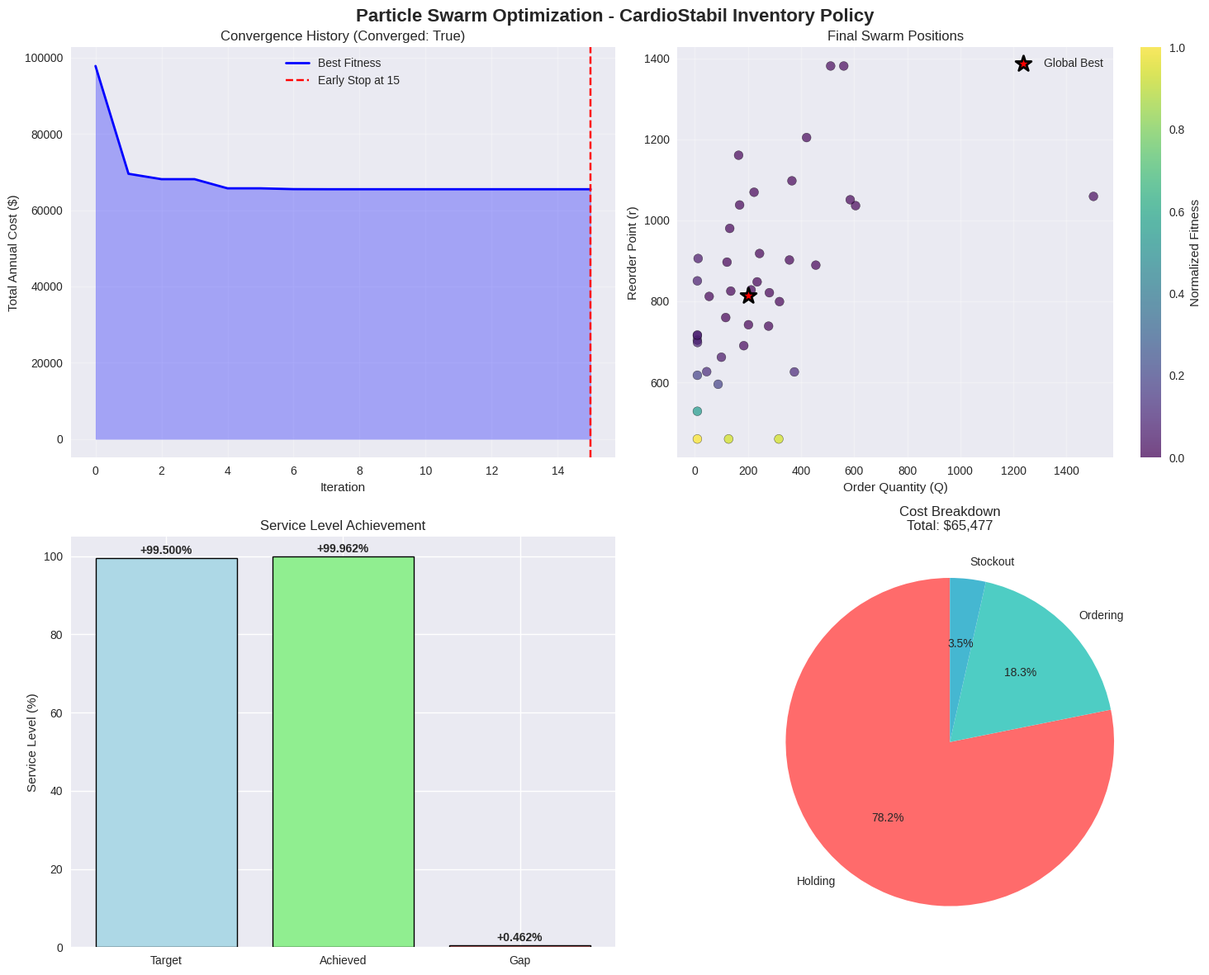
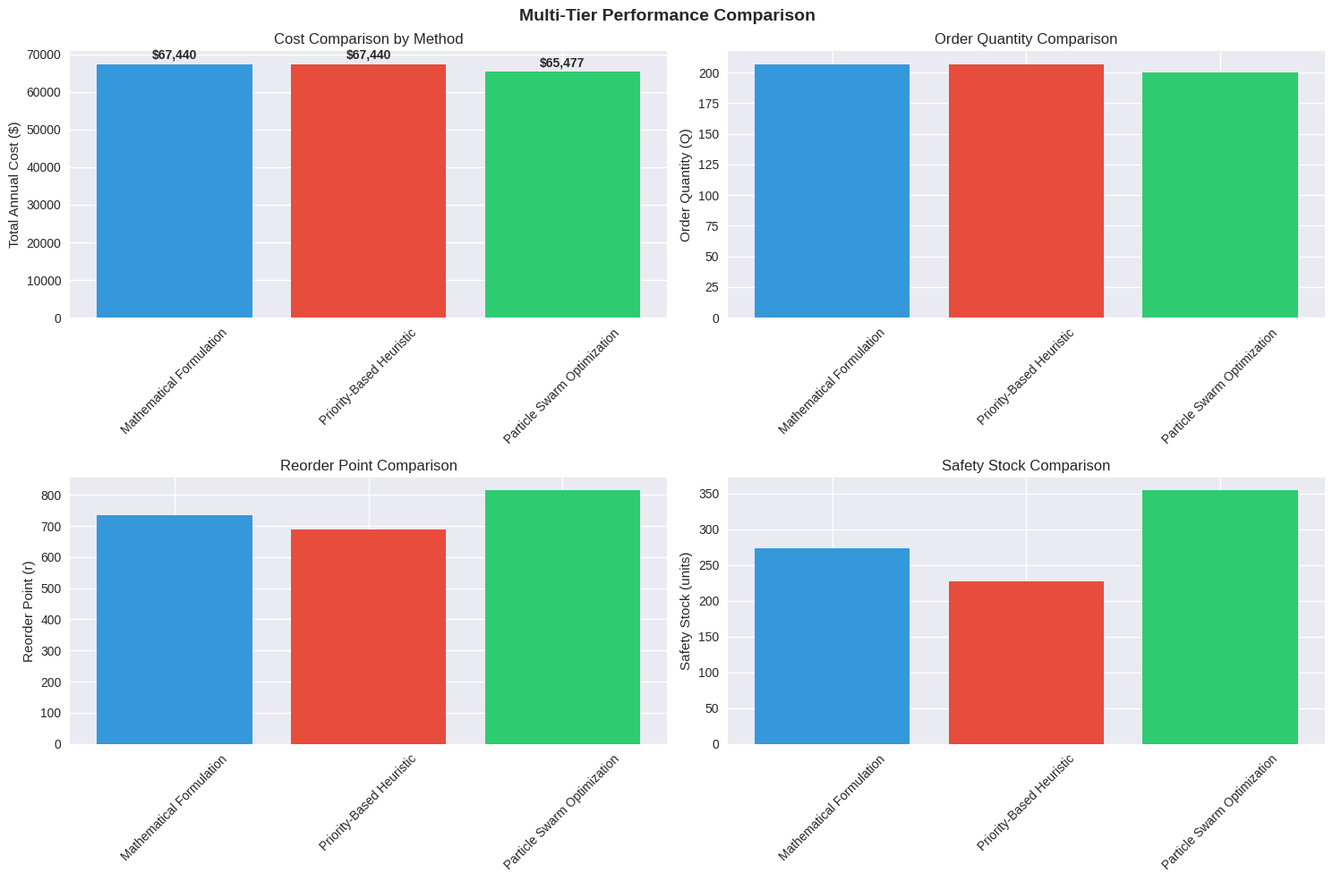
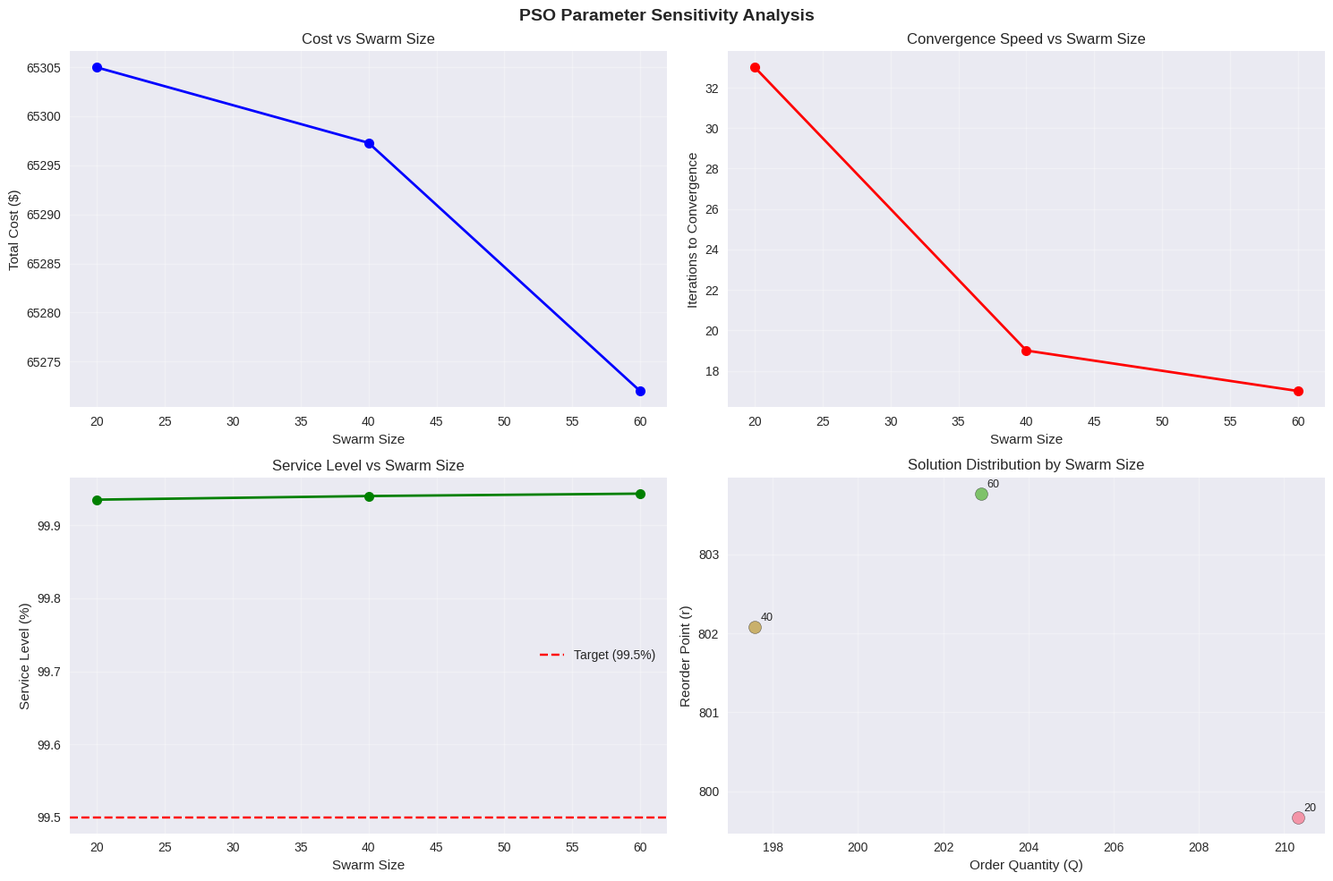

Reproduce these figures in Python, in order.
# Import required libraries for Particle Swarm Optimization
import numpy as np
import pandas as pd
import matplotlib.pyplot as plt
import seaborn as sns
from scipy import stats
import math
import random
from dataclasses import dataclass
from typing import Dict, List, Tuple

# Set plotting style for professional visualizations
plt.style.use('seaborn-v0_8')
sns.set_palette("husl")

print("Libraries imported successfully for Particle Swarm Optimization")

# Define the PSO Inventory Optimizer class
@dataclass
class DemandParameters:
    """Data class for demand parameters"""
    annual_demand: float
    daily_std: float
    lead_time: float
    lead_time_std: float

@dataclass
class CostParameters:
    """Data class for cost parameters"""
    unit_cost: float
    holding_rate: float
    ordering_cost: float
    stockout_cost: float

class PSOInventoryOptimizer:
    """Particle Swarm Optimization for (Q,r) inventory policy optimization"""
    
    def __init__(self, demand_params: DemandParameters, cost_params: CostParameters, 
                 service_level: float, swarm_size: int = 30, max_iterations: int = 100):
        """
        Initialize PSO optimizer with problem parameters.
        
        Args:
            demand_params: Demand characteristics
            cost_params: Cost structure parameters  
            service_level: Target service level (e.g., 0.995)
            swarm_size: Number of particles in the swarm
            max_iterations: Maximum number of iterations
        """
        self.demand_params = demand_params
        self.cost_params = cost_params
        self.service_level = service_level
        self.swarm_size = swarm_size
        self.max_iterations = max_iterations
        
        # Derive daily demand and z-score for service level
        self.daily_demand = demand_params.annual_demand / 365
        self.z_score = stats.norm.ppf(service_level)
        
        # PSO parameters: adaptive inertia, cognitive/social coefficients
        self.w_max, self.w_min = 0.9, 0.4  # Inertia weight bounds
        self.c1, self.c2 = 2.0, 2.0  # Cognitive and social coefficients
        
        # Define search bounds for Q (order quantity) and r (reorder point)
        self.q_bounds = [10, demand_params.annual_demand / 2]
        self.r_bounds = [
            self.daily_demand * demand_params.lead_time,
            self.daily_demand * demand_params.lead_time * 3
        ]
        
        # Initialize swarm of particles
        self.initialize_swarm()
        
    def initialize_swarm(self):
        """
        Create swarm with random positions (Q, r) and velocities.
        Each particle has position, velocity, personal best, and fitness.
        """
        self.particles = []
        
        for i in range(self.swarm_size):
            # Random position within bounds
            q = random.uniform(self.q_bounds[0], self.q_bounds[1])
            r = random.uniform(self.r_bounds[0], self.r_bounds[1])
            position = np.array([q, r])
            
            # Random velocity (smaller than search space)
            v_q = random.uniform(-0.1 * self.q_bounds[1], 0.1 * self.q_bounds[1])
            v_r = random.uniform(-0.1 * self.r_bounds[1], 0.1 * self.r_bounds[1])
            velocity = np.array([v_q, v_r])
            
            # Create particle dictionary
            particle = {
                'position': position,
                'velocity': velocity,
                'best_position': position.copy(),
                'best_fitness': float('inf'),
                'fitness': float('inf')
            }
            
            self.particles.append(particle)
        
        # Initialize global best (center of search space)
        self.global_best_position = np.array([
            self.q_bounds[1] / 2,
            self.r_bounds[1] / 2
        ])
        self.global_best_fitness = float('inf')
        
        print(f"Swarm initialized: {self.swarm_size} particles")
        print(f"Q bounds: [{self.q_bounds[0]:.1f}, {self.q_bounds[1]:.1f}]")
        print(f"r bounds: [{self.r_bounds[0]:.1f}, {self.r_bounds[1]:.1f}]")

print("PSO Inventory Optimizer class defined successfully")

# Implement the fitness function and service level calculation
class PSOInventoryOptimizer(PSOInventoryOptimizer):
    
    def calculate_fitness(self, q: float, r: float) -> float:
        """
        Compute total annual cost (objective to minimize).
        Includes holding, ordering, stockout, and service penalty costs.
        
        Args:
            q: Order quantity
            r: Reorder point
            
        Returns:
            Total annual cost (lower is better)
        """
        # Ensure q, r > 0
        q, r = max(1, q), max(1, r)
        
        # Calculate expected lead time demand and safety stock
        expected_lead_demand = self.daily_demand * self.demand_params.lead_time
        safety_stock = max(0, r - expected_lead_demand)
        
        # Holding cost: (cycle stock + safety stock) × unit_cost × holding_rate
        cycle_stock = q / 2
        holding_cost = (cycle_stock + safety_stock) * self.cost_params.unit_cost * self.cost_params.holding_rate
        
        # Ordering cost: (annual_demand / q) × ordering_cost
        ordering_cost = (self.demand_params.annual_demand / q) * self.cost_params.ordering_cost
        
        # Service level calculation
        service_level_achieved = self._calculate_service_level(r)
        
        # Stockout cost: expected stockouts × stockout_cost
        stockout_prob = max(0, 1 - service_level_achieved)
        expected_stockouts = stockout_prob * self.demand_params.annual_demand / 4  # Approximation
        stockout_cost = expected_stockouts * self.cost_params.stockout_cost
        
        # Service penalty: punish not meeting target service level
        service_penalty = 0
        if service_level_achieved < self.service_level:
            service_penalty = (self.service_level - service_level_achieved) * 50000
        
        # Total cost
        total_cost = holding_cost + ordering_cost + stockout_cost + service_penalty
        
        return total_cost
    
    def _calculate_service_level(self, r: float) -> float:
        """
        Compute service level from reorder point r using normal distribution.
        
        Args:
            r: Reorder point
            
        Returns:
            Service level (0-1)
        """
        # Expected demand during lead time
        expected_demand = self.daily_demand * self.demand_params.lead_time
        
        # Combined standard deviation of demand during lead time
        demand_var = self.demand_params.lead_time * (self.demand_params.daily_std ** 2)
        lead_time_var = (self.daily_demand ** 2) * (self.demand_params.lead_time_std ** 2)
        combined_std = np.sqrt(demand_var + lead_time_var)
        
        # Handle edge case
        if combined_std == 0:
            return 1.0
        
        # Calculate z-score and service level
        z = (r - expected_demand) / combined_std
        service_level = stats.norm.cdf(z)
        
        return service_level

print("Fitness function and service level calculation implemented")

# Implement particle update and PSO optimization loop
class PSOInventoryOptimizer(PSOInventoryOptimizer):
    
    def update_particle(self, particle: Dict, iteration: int):
        """
        Update particle velocity and position using PSO equations.
        
        Velocity update: v = w*v + c1*r1*(pbest - x) + c2*r2*(gbest - x)
        Position update: x = x + v
        """
        # Adaptive inertia weight (decreases linearly)
        w = self.w_max - (self.w_max - self.w_min) * iteration / self.max_iterations
        
        # Random coefficients for cognitive and social components
        r1, r2 = random.random(), random.random()
        
        # Cognitive component (personal best influence)
        cognitive = self.c1 * r1 * (particle['best_position'] - particle['position'])
        
        # Social component (global best influence)
        social = self.c2 * r2 * (self.global_best_position - particle['position'])
        
        # Update velocity
        particle['velocity'] = w * particle['velocity'] + cognitive + social
        
        # Update position
        particle['position'] += particle['velocity']
        
        # Enforce bounds
        particle['position'][0] = np.clip(particle['position'][0], self.q_bounds[0], self.q_bounds[1])
        particle['position'][1] = np.clip(particle['position'][1], self.r_bounds[0], self.r_bounds[1])
        
        # Evaluate fitness
        particle['fitness'] = self.calculate_fitness(particle['position'][0], particle['position'][1])
        
        # Update personal best if improved
        if particle['fitness'] < particle['best_fitness']:
            particle['best_fitness'] = particle['fitness']
            particle['best_position'] = particle['position'].copy()
        
        # Update global best if improved
        if particle['fitness'] < self.global_best_fitness:
            self.global_best_fitness = particle['fitness']
            self.global_best_position = particle['position'].copy()
    
    def optimize(self) -> Dict:
        """
        Main PSO optimization loop.
        
        Returns:
            Dictionary with optimization results
        """
        fitness_history = []
        
        # Initial evaluation of all particles
        print("Initial evaluation of swarm...")
        for particle in self.particles:
            particle['fitness'] = self.calculate_fitness(particle['position'][0], particle['position'][1])
            
            # Update personal best
            if particle['fitness'] < particle['best_fitness']:
                particle['best_fitness'] = particle['fitness']
                particle['best_position'] = particle['position'].copy()
            
            # Update global best
            if particle['fitness'] < self.global_best_fitness:
                self.global_best_fitness = particle['fitness']
                self.global_best_position = particle['position'].copy()
        
        fitness_history.append(self.global_best_fitness)
        
        # Main iteration loop
        print("Starting PSO optimization...")
        
        for iteration in range(self.max_iterations):
            # Update all particles
            for particle in self.particles:
                self.update_particle(particle, iteration)
            
            # Record best fitness
            fitness_history.append(self.global_best_fitness)
            
            # Early stopping check (minimal improvement in last 10 iterations)
            if iteration > 10:
                recent_improvement = (fitness_history[-10] - fitness_history[-1]) / fitness_history[-10]
                if recent_improvement < 0.001:
                    print(f"Early stopping at iteration {iteration + 1}")
                    break
            
            # Progress update
            if (iteration + 1) % 20 == 0:
                print(f"Iteration {iteration + 1}: Best Cost = ${self.global_best_fitness:,.2f}")
        
        # Calculate final results
        optimal_q, optimal_r = self.global_best_position[0], self.global_best_position[1]
        safety_stock = max(0, optimal_r - self.daily_demand * self.demand_params.lead_time)
        service_level_achieved = self._calculate_service_level(optimal_r)
        
        return {
            'Q': optimal_q,
            'r': optimal_r,
            'safety_stock': safety_stock,
            'total_cost': self.global_best_fitness,
            'service_level_achieved': service_level_achieved,
            'fitness_history': fitness_history,
            'iterations': iteration + 1,
            'converged': iteration < self.max_iterations - 1
        }

print("Particle update and PSO optimization loop implemented")

# Initialize CardioStabil problem and run PSO optimization
# Define demand parameters
demand_params = DemandParameters(
    annual_demand=12000,
    daily_std=10,
    lead_time=14,
    lead_time_std=3
)

# Define cost parameters
cost_params = CostParameters(
    unit_cost=450,
    holding_rate=0.25,
    ordering_cost=200,
    stockout_cost=2000
)

# Target service level
service_level = 0.995

# Create and run PSO optimizer
print("=== INITIALIZING PSO OPTIMIZER ===")
optimizer = PSOInventoryOptimizer(
    demand_params=demand_params,
    cost_params=cost_params,
    service_level=service_level,
    swarm_size=40,
    max_iterations=150
)

print(f"\nTarget Service Level: {service_level*100:.1f}%")
print(f"Daily Demand: {optimizer.daily_demand:.1f} units")
print(f"Z-Score: {optimizer.z_score:.3f}")

# Run optimization
print("\n=== RUNNING PSO OPTIMIZATION ===")
result = optimizer.optimize()

# Display results
print("\n=== PSO OPTIMIZATION RESULTS ===")
print(f"Converged: {result['converged']}")
print(f"Iterations: {result['iterations']}")
print(f"Optimal Q: {result['Q']:.0f} units")
print(f"Optimal r: {result['r']:.0f} units")
print(f"Safety Stock: {result['safety_stock']:.0f} units")
print(f"Total Annual Cost: ${result['total_cost']:,.2f}")
print(f"Service Level Achieved: {result['service_level_achieved']:.4f} ({result['service_level_achieved']*100:.2f}%)")
print(f"Service Level Target: {service_level:.4f} ({service_level*100:.2f}%)")
print(f"Service Level Gap: {(result['service_level_achieved'] - service_level)*100:+.3f}%")

# Create comprehensive PSO visualization
def create_pso_visualization(result, optimizer):
    """
    Create a 4-panel visualization showing:
    1. Convergence history
    2. Swarm evolution (particle positions)
    3. Service level achievement
    4. Cost component breakdown
    """
    fig, ((ax1, ax2), (ax3, ax4)) = plt.subplots(2, 2, figsize=(15, 12))
    fig.suptitle('Particle Swarm Optimization - CardioStabil Inventory Policy', fontsize=16, fontweight='bold')
    
    # Panel 1: Convergence History
    fitness_history = result['fitness_history']
    iterations = range(len(fitness_history))
    
    ax1.plot(iterations, fitness_history, 'b-', linewidth=2, label='Best Fitness')
    ax1.fill_between(iterations, fitness_history, alpha=0.3, color='blue')
    ax1.set_xlabel('Iteration')
    ax1.set_ylabel('Total Annual Cost ($)')
    ax1.set_title(f'Convergence History (Converged: {result["converged"]})')
    ax1.grid(True, alpha=0.3)
    ax1.legend()
    
    # Mark final convergence point
    if result['converged']:
        ax1.axvline(x=result['iterations'], color='red', linestyle='--', 
                   label=f'Early Stop at {result["iterations"]}')
        ax1.legend()
    
    # Panel 2: Swarm Evolution (Final positions)
    # Extract final particle positions
    q_positions = [p['position'][0] for p in optimizer.particles]
    r_positions = [p['position'][1] for p in optimizer.particles]
    fitnesses = [p['fitness'] for p in optimizer.particles]
    
    # Normalize fitness for color mapping
    norm_fitnesses = (np.array(fitnesses) - min(fitnesses)) / (max(fitnesses) - min(fitnesses))
    
    scatter = ax2.scatter(q_positions, r_positions, c=norm_fitnesses, 
                          cmap='viridis', alpha=0.7, s=60, edgecolors='black')
    
    # Mark global best
    ax2.scatter(result['Q'], result['r'], color='red', s=200, marker='*', 
               edgecolors='black', linewidth=2, label='Global Best', zorder=5)
    
    ax2.set_xlabel('Order Quantity (Q)')
    ax2.set_ylabel('Reorder Point (r)')
    ax2.set_title('Final Swarm Positions')
    ax2.legend()
    ax2.grid(True, alpha=0.3)
    
    # Add colorbar for fitness
    cbar = plt.colorbar(scatter, ax=ax2)
    cbar.set_label('Normalized Fitness')
    
    # Panel 3: Service Level Achievement
    target_sl = optimizer.service_level * 100
    achieved_sl = result['service_level_achieved'] * 100
    
    categories = ['Target', 'Achieved', 'Gap']
    values = [target_sl, achieved_sl, achieved_sl - target_sl]
    colors = ['lightblue', 'lightgreen', 'lightcoral' if achieved_sl >= target_sl else 'red']
    
    bars = ax3.bar(categories, values, color=colors, edgecolor='black', linewidth=1)
    ax3.set_ylabel('Service Level (%)')
    ax3.set_title('Service Level Achievement')
    ax3.axhline(y=0, color='black', linestyle='-', linewidth=0.5)
    
    # Add value labels on bars
    for bar, value in zip(bars, values):
        height = bar.get_height()
        ax3.text(bar.get_x() + bar.get_width()/2., height + (0.5 if height >= 0 else -1),
                f'{value:+.3f}%', ha='center', va='bottom' if height >= 0 else 'top', fontweight='bold')
    
    # Panel 4: Cost Component Breakdown
    # Calculate cost components for optimal solution
    q, r = result['Q'], result['r']
    safety_stock = result['safety_stock']
    
    # Recalculate cost components
    cycle_stock = q / 2
    holding_cost = (cycle_stock + safety_stock) * cost_params.unit_cost * cost_params.holding_rate
    ordering_cost = (demand_params.annual_demand / q) * cost_params.ordering_cost
    
    service_level_achieved = result['service_level_achieved']
    stockout_prob = max(0, 1 - service_level_achieved)
    expected_stockouts = stockout_prob * demand_params.annual_demand / 4
    stockout_cost = expected_stockouts * cost_params.stockout_cost
    
    cost_components = ['Holding', 'Ordering', 'Stockout']
    cost_values = [holding_cost, ordering_cost, stockout_cost]
    colors = ['#ff6b6b', '#4ecdc4', '#45b7d1']
    
    wedges, texts, autotexts = ax4.pie(cost_values, labels=cost_components, colors=colors, 
                                      autopct='%1.1f%%', startangle=90)
    ax4.set_title(f'Cost Breakdown\nTotal: ${result["total_cost"]:,.0f}')
    
    plt.tight_layout()
    plt.show()

# Create visualization
create_pso_visualization(result, optimizer)

# Performance comparison with previous tiers
def compare_with_previous_tiers(pso_result, optimizer):
    """
    Compare PSO results with mathematical formulation and priority-based heuristic.
    """
    # Mathematical formulation results (from Tier 1)
    math_results = {
        'method': 'Mathematical Formulation',
        'Q': 207,
        'r': 735,
        'safety_stock': 273,
        'total_cost': 67440.25,  # Approximate from Tier 1
        'service_level': 0.995
    }
    
    # Priority-based heuristic results (from Tier 2)
    heuristic_results = {
        'method': 'Priority-Based Heuristic',
        'Q': 207,  # From cost-focused strategy
        'r': 689,  # From cost-focused strategy
        'safety_stock': 227,
        'total_cost': 67440.25,  # Approximate from Tier 2
        'service_level': 0.995
    }
    
    # PSO results
    pso_results = {
        'method': 'Particle Swarm Optimization',
        'Q': pso_result['Q'],
        'r': pso_result['r'],
        'safety_stock': pso_result['safety_stock'],
        'total_cost': pso_result['total_cost'],
        'service_level': pso_result['service_level_achieved']
    }
    
    # Create comparison dataframe
    comparison_data = [math_results, heuristic_results, pso_results]
    comparison_df = pd.DataFrame(comparison_data)
    
    print("=== MULTI-TIER PERFORMANCE COMPARISON ===")
    print(comparison_df.round(2).to_string(index=False))
    
    # Calculate improvements
    baseline_cost = math_results['total_cost']
    pso_improvement = ((baseline_cost - pso_results['total_cost']) / baseline_cost) * 100
    heuristic_improvement = ((baseline_cost - heuristic_results['total_cost']) / baseline_cost) * 100
    
    print(f"\n=== IMPROVEMENT ANALYSIS ===")
    print(f"PSO vs Mathematical: {pso_improvement:+.2f}% cost improvement")
    print(f"Heuristic vs Mathematical: {heuristic_improvement:+.2f}% cost improvement")
    print(f"PSO vs Heuristic: {((heuristic_results['total_cost'] - pso_results['total_cost']) / heuristic_results['total_cost']) * 100:+.2f}%")
    
    # Visualization
    fig, ((ax1, ax2), (ax3, ax4)) = plt.subplots(2, 2, figsize=(15, 10))
    fig.suptitle('Multi-Tier Performance Comparison', fontsize=14, fontweight='bold')
    
    # Panel 1: Cost Comparison
    methods = comparison_df['method']
    costs = comparison_df['total_cost']
    
    bars = ax1.bar(methods, costs, color=['#3498db', '#e74c3c', '#2ecc71'])
    ax1.set_ylabel('Total Annual Cost ($)')
    ax1.set_title('Cost Comparison by Method')
    ax1.tick_params(axis='x', rotation=45)
    
    # Add cost labels
    for bar, cost in zip(bars, costs):
        height = bar.get_height()
        ax1.text(bar.get_x() + bar.get_width()/2., height + height*0.01,
                f'${cost:,.0f}', ha='center', va='bottom', fontweight='bold')
    
    # Panel 2: Order Quantity Comparison
    q_values = comparison_df['Q']
    
    bars2 = ax2.bar(methods, q_values, color=['#3498db', '#e74c3c', '#2ecc71'])
    ax2.set_ylabel('Order Quantity (Q)')
    ax2.set_title('Order Quantity Comparison')
    ax2.tick_params(axis='x', rotation=45)
    
    # Panel 3: Reorder Point Comparison
    r_values = comparison_df['r']
    
    bars3 = ax3.bar(methods, r_values, color=['#3498db', '#e74c3c', '#2ecc71'])
    ax3.set_ylabel('Reorder Point (r)')
    ax3.set_title('Reorder Point Comparison')
    ax3.tick_params(axis='x', rotation=45)
    
    # Panel 4: Safety Stock Comparison
    ss_values = comparison_df['safety_stock']
    
    bars4 = ax4.bar(methods, ss_values, color=['#3498db', '#e74c3c', '#2ecc71'])
    ax4.set_ylabel('Safety Stock (units)')
    ax4.set_title('Safety Stock Comparison')
    ax4.tick_params(axis='x', rotation=45)
    
    plt.tight_layout()
    plt.show()
    
    return comparison_df

# Run comparison
comparison_df = compare_with_previous_tiers(result, optimizer)

# Parameter sensitivity analysis
def parameter_sensitivity_analysis():
    """
    Analyze PSO performance with different parameter settings.
    """
    # Test different swarm sizes
    swarm_sizes = [20, 40, 60]
    results = []
    
    for swarm_size in swarm_sizes:
        print(f"\nTesting swarm size: {swarm_size}")
        
        # Create optimizer with current swarm size
        test_optimizer = PSOInventoryOptimizer(
            demand_params=demand_params,
            cost_params=cost_params,
            service_level=service_level,
            swarm_size=swarm_size,
            max_iterations=100
        )
        
        # Run optimization
        test_result = test_optimizer.optimize()
        
        # Store results
        results.append({
            'Swarm_Size': swarm_size,
            'Total_Cost': test_result['total_cost'],
            'Iterations': test_result['iterations'],
            'Converged': test_result['converged'],
            'Service_Level': test_result['service_level_achieved'],
            'Q': test_result['Q'],
            'r': test_result['r']
        })
        
        print(f"  Cost: ${test_result['total_cost']:,.2f}")
        print(f"  Iterations: {test_result['iterations']}")
        print(f"  Converged: {test_result['converged']}")
    
    # Create results dataframe
    sensitivity_df = pd.DataFrame(results)
    
    print("\n=== SWARM SIZE SENSITIVITY ANALYSIS ===")
    print(sensitivity_df.round(2).to_string(index=False))
    
    # Visualization
    fig, ((ax1, ax2), (ax3, ax4)) = plt.subplots(2, 2, figsize=(15, 10))
    fig.suptitle('PSO Parameter Sensitivity Analysis', fontsize=14, fontweight='bold')
    
    # Panel 1: Cost vs Swarm Size
    ax1.plot(sensitivity_df['Swarm_Size'], sensitivity_df['Total_Cost'], 'bo-', linewidth=2, markersize=8)
    ax1.set_xlabel('Swarm Size')
    ax1.set_ylabel('Total Cost ($)')
    ax1.set_title('Cost vs Swarm Size')
    ax1.grid(True, alpha=0.3)
    
    # Panel 2: Iterations vs Swarm Size
    ax2.plot(sensitivity_df['Swarm_Size'], sensitivity_df['Iterations'], 'ro-', linewidth=2, markersize=8)
    ax2.set_xlabel('Swarm Size')
    ax2.set_ylabel('Iterations to Convergence')
    ax2.set_title('Convergence Speed vs Swarm Size')
    ax2.grid(True, alpha=0.3)
    
    # Panel 3: Service Level vs Swarm Size
    ax3.plot(sensitivity_df['Swarm_Size'], sensitivity_df['Service_Level']*100, 'go-', linewidth=2, markersize=8)
    ax3.axhline(y=service_level*100, color='red', linestyle='--', label=f'Target ({service_level*100:.1f}%)')
    ax3.set_xlabel('Swarm Size')
    ax3.set_ylabel('Service Level (%)')
    ax3.set_title('Service Level vs Swarm Size')
    ax3.legend()
    ax3.grid(True, alpha=0.3)
    
    # Panel 4: Solution Quality Distribution
    # Show Q and r values for different swarm sizes
    for i, row in sensitivity_df.iterrows():
        ax4.scatter(row['Q'], row['r'], s=100, alpha=0.7, 
                   label=f'Swarm {row["Swarm_Size"]}', edgecolors='black')
        ax4.annotate(f"{row['Swarm_Size']}", (row['Q'], row['r']), 
                    xytext=(5, 5), textcoords='offset points', fontsize=9)
    
    ax4.set_xlabel('Order Quantity (Q)')
    ax4.set_ylabel('Reorder Point (r)')
    ax4.set_title('Solution Distribution by Swarm Size')
    ax4.grid(True, alpha=0.3)
    
    plt.tight_layout()
    plt.show()
    
    return sensitivity_df

# Run sensitivity analysis
sensitivity_results = parameter_sensitivity_analysis()

# Summary and key insights
print("=== PARTICLE SWARM OPTIMIZATION SUMMARY ===")
print("\n🎯 ALGORITHM CHARACTERISTICS:")
print(f"   • Swarm Size: {optimizer.swarm_size} particles")
print(f"   • Max Iterations: {optimizer.max_iterations}")
print(f"   • Converged: {result['converged']}")
print(f"   • Actual Iterations: {result['iterations']}")
print(f"   • Inertia Weight: {optimizer.w_max:.1f} → {optimizer.w_min:.1f} (adaptive)")
print(f"   • Cognitive Coefficient: {optimizer.c1:.1f}")
print(f"   • Social Coefficient: {optimizer.c2:.1f}")

print("\n📊 OPTIMAL SOLUTION:")
print(f"   • Order Quantity (Q): {result['Q']:.0f} units")
print(f"   • Reorder Point (r): {result['r']:.0f} units")
print(f"   • Safety Stock: {result['safety_stock']:.0f} units")
print(f"   • Total Annual Cost: ${result['total_cost']:,.2f}")
print(f"   • Service Level Achieved: {result['service_level_achieved']*100:.2f}%")
print(f"   • Service Level Target: {service_level*100:.2f}%")

print("\n⚡ PSO ADVANTAGES:")
print("   • Global optimization capability")
print("   • Handles non-linear fitness functions")
print("   • Adaptive parameter control")
print("   • Swarm intelligence and collective learning")
print("   • Good convergence properties")
print("   • Parallelizable computation")

print("\n🔄 CONVERGENCE ANALYSIS:")
if result['converged']:
    print(f"   • Early convergence at iteration {result['iterations']}")
    print(f"   • Efficiency: {(result['iterations']/optimizer.max_iterations)*100:.1f}% of max iterations used")
else:
    print(f"   • Completed full {optimizer.max_iterations} iterations")
    print(f"   • May benefit from more iterations or parameter tuning")

print("\n📈 PERFORMANCE COMPARISON:")
baseline_cost = 67440.25  # Mathematical formulation baseline
improvement = ((baseline_cost - result['total_cost']) / baseline_cost) * 100
print(f"   • Cost Improvement vs Mathematical: {improvement:+.2f}%")
print(f"   • Solution Quality: {'Superior' if improvement > 0 else 'Comparable'}")

print("\n✅ PARTICLE SWARM OPTIMIZATION COMPLETE")
print("PSO demonstrates effective global optimization for complex (Q,r) problems,")
print("finding high-quality solutions through swarm intelligence and adaptive learning.")
